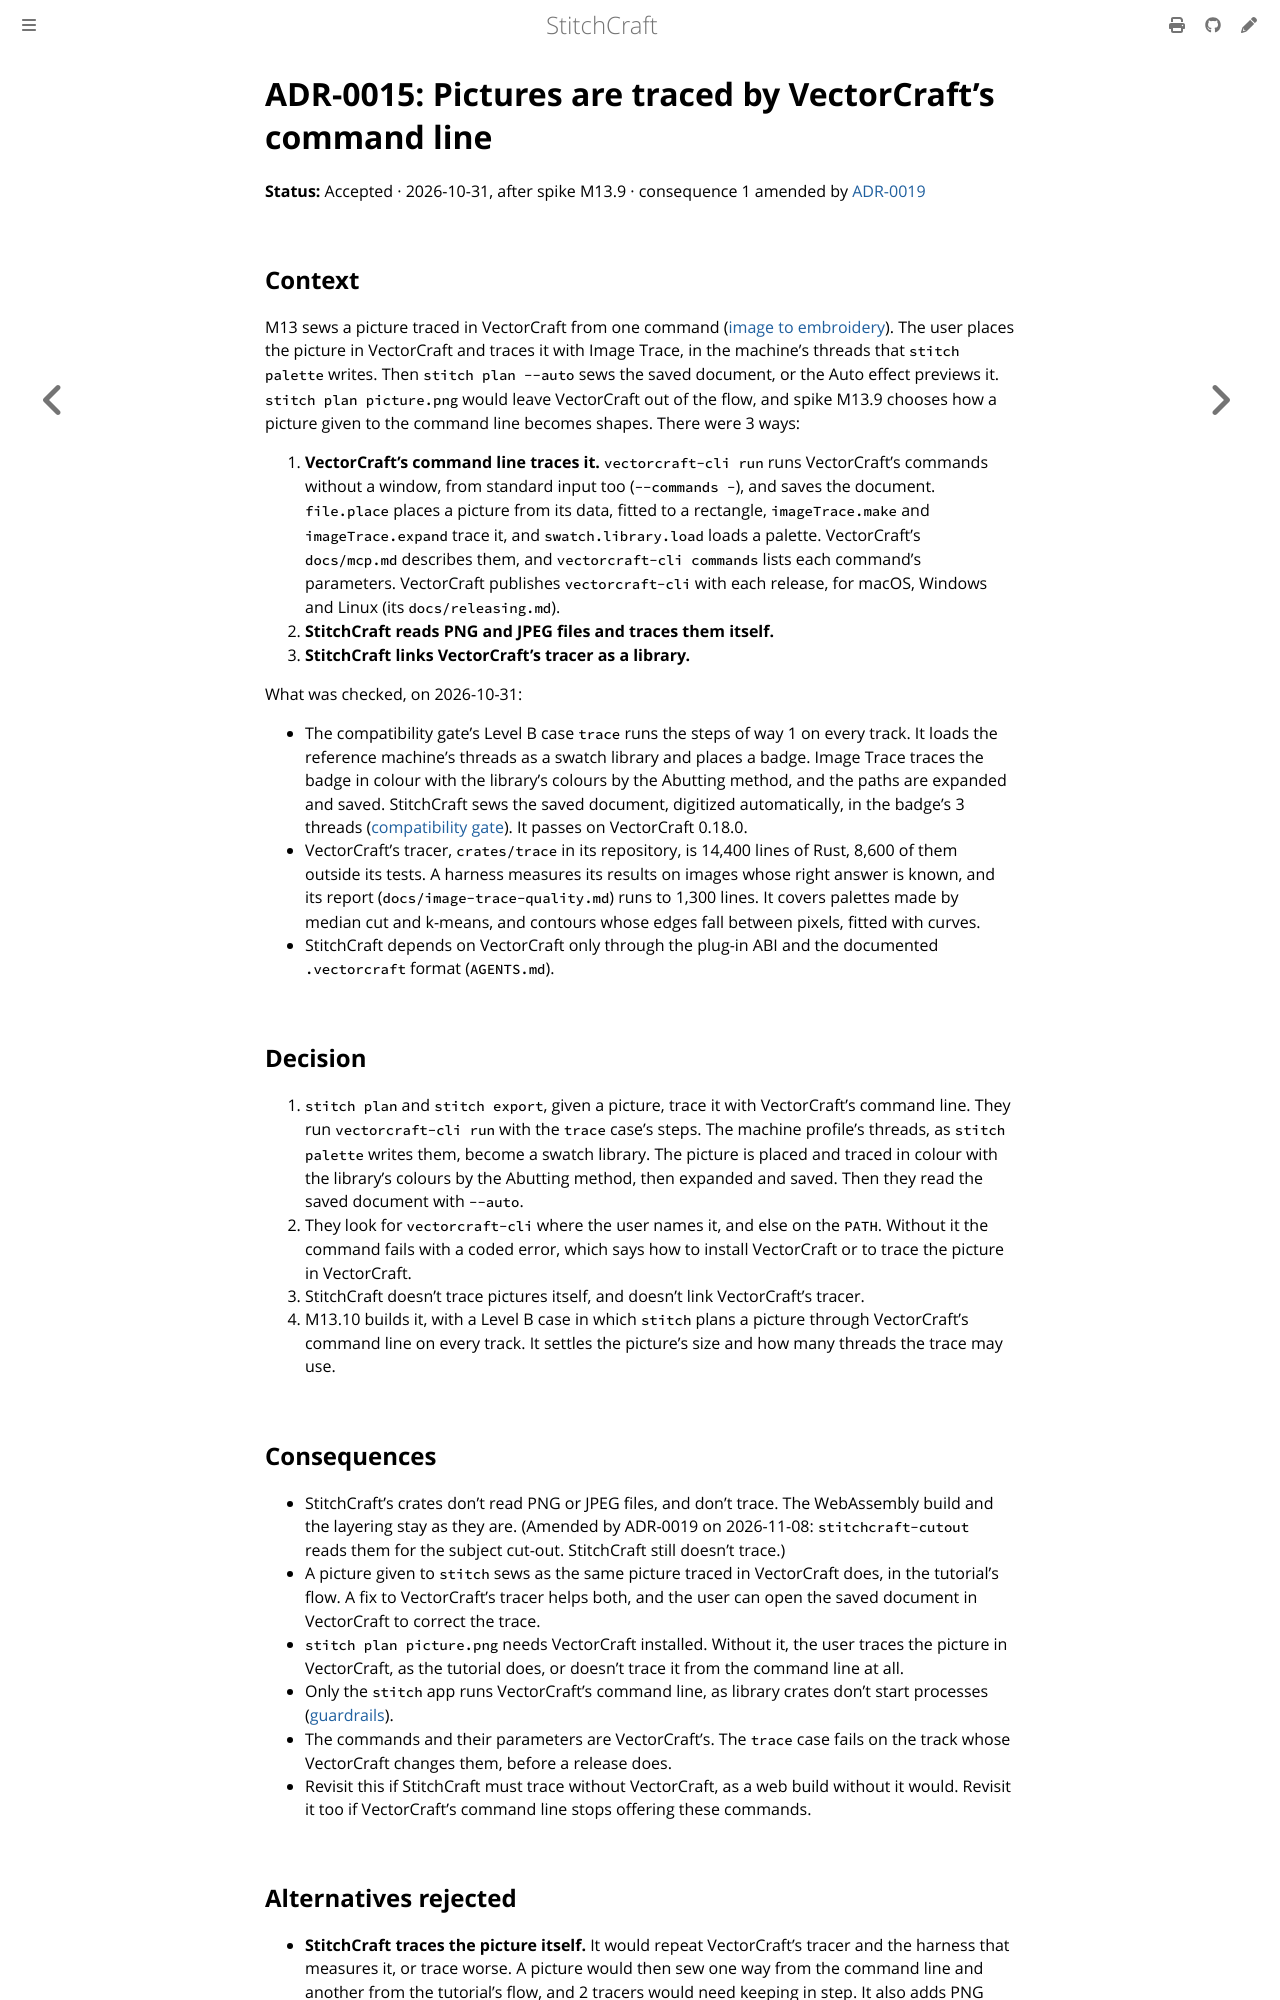

repository: KaboomFox/stitchcraft · page: dev/design/adr/0015-pictures-traced-by-vectorcraft.html · generator: mdbook

# ADR-0015: Pictures are traced by VectorCraft's command line

<!-- The status line, a label and its value, which the ADR index is checked against. -->
<!-- vale ai-tells.ColonUsage = NO -->
**Status:** Accepted · 2026-10-31, after spike M13.9 · consequence 1 amended by [ADR-0019](0019-subject-cut-out-before-tracing.md)
<!-- vale ai-tells.ColonUsage = YES -->

## Context

M13 sews a picture traced in VectorCraft from one command ([image to embroidery](../image-to-embroidery.md)).
The user places the picture in VectorCraft and traces it with Image Trace, in the machine's threads that
`stitch palette` writes. Then `stitch plan --auto` sews the saved document, or the Auto effect previews it.
`stitch plan picture.png` would leave VectorCraft out of the flow, and spike M13.9 chooses how a picture
given to the command line becomes shapes. There were 3 ways:

1. **VectorCraft's command line traces it.** `vectorcraft-cli run` runs VectorCraft's commands without a
   window, from standard input too (`--commands -`), and saves the document. `file.place` places a
   picture from its data, fitted to a rectangle, `imageTrace.make` and `imageTrace.expand` trace it, and
   `swatch.library.load` loads a palette. VectorCraft's `docs/mcp.md` describes them, and
   `vectorcraft-cli commands` lists each command's parameters. VectorCraft publishes `vectorcraft-cli`
   with each release, for macOS, Windows and Linux (its `docs/releasing.md`).
2. **StitchCraft reads PNG and JPEG files and traces them itself.**
3. **StitchCraft links VectorCraft's tracer as a library.**

What was checked, on 2026-10-31:

- The compatibility gate's Level B case `trace` runs the steps of way 1 on every track. It loads the
  reference machine's threads as a swatch library and places a badge. Image Trace traces the badge in
  colour with the library's colours by the Abutting method, and the paths are expanded and saved.
  StitchCraft sews the saved document, digitized automatically, in the badge's 3 threads
  ([compatibility gate](../compatibility-gate.md)). It passes on VectorCraft 0.18.0.
- VectorCraft's tracer, `crates/trace` in its repository, is 14,400 lines of Rust, 8,600 of them outside
  its tests. A harness measures its results on images whose right answer is known, and its report
  (`docs/image-trace-quality.md`) runs to 1,300 lines. It covers palettes made by median cut and k-means,
  and contours whose edges fall between pixels, fitted with curves.
- StitchCraft depends on VectorCraft only through the plug-in ABI and the documented `.vectorcraft` format
  (`AGENTS.md`).

## Decision

1. `stitch plan` and `stitch export`, given a picture, trace it with VectorCraft's command line. They run
   `vectorcraft-cli run` with the `trace` case's steps. The machine profile's threads, as `stitch palette`
   writes them, become a swatch library. The picture is placed and traced in colour with the library's
   colours by the Abutting method, then expanded and saved. Then they read the saved document with
   `--auto`.
2. They look for `vectorcraft-cli` where the user names it, and else on the `PATH`. Without it the command
   fails with a coded error, which says how to install VectorCraft or to trace the picture in VectorCraft.
3. StitchCraft doesn't trace pictures itself, and doesn't link VectorCraft's tracer.
4. M13.10 builds it, with a Level B case in which `stitch` plans a picture through VectorCraft's command
   line on every track. It settles the picture's size and how many threads the trace may use.

## Consequences

- StitchCraft's crates don't read PNG or JPEG files, and don't trace. The WebAssembly build and the
  layering stay as they are. (Amended by ADR-0019 on 2026-11-08: `stitchcraft-cutout` reads them for the
  subject cut-out. StitchCraft still doesn't trace.)
- A picture given to `stitch` sews as the same picture traced in VectorCraft does, in the tutorial's flow.
  A fix to VectorCraft's tracer helps both, and the user can open the saved document in VectorCraft to
  correct the trace.
- `stitch plan picture.png` needs VectorCraft installed. Without it, the user traces the picture in
  VectorCraft, as the tutorial does, or doesn't trace it from the command line at all.
- Only the `stitch` app runs VectorCraft's command line, as library crates don't start processes
  ([guardrails](../guardrails.md)).
- The commands and their parameters are VectorCraft's. The `trace` case fails on the track whose VectorCraft
  changes them, before a release does.
- Revisit this if StitchCraft must trace without VectorCraft, as a web build without it would. Revisit it
  too if VectorCraft's command line stops offering these commands.
